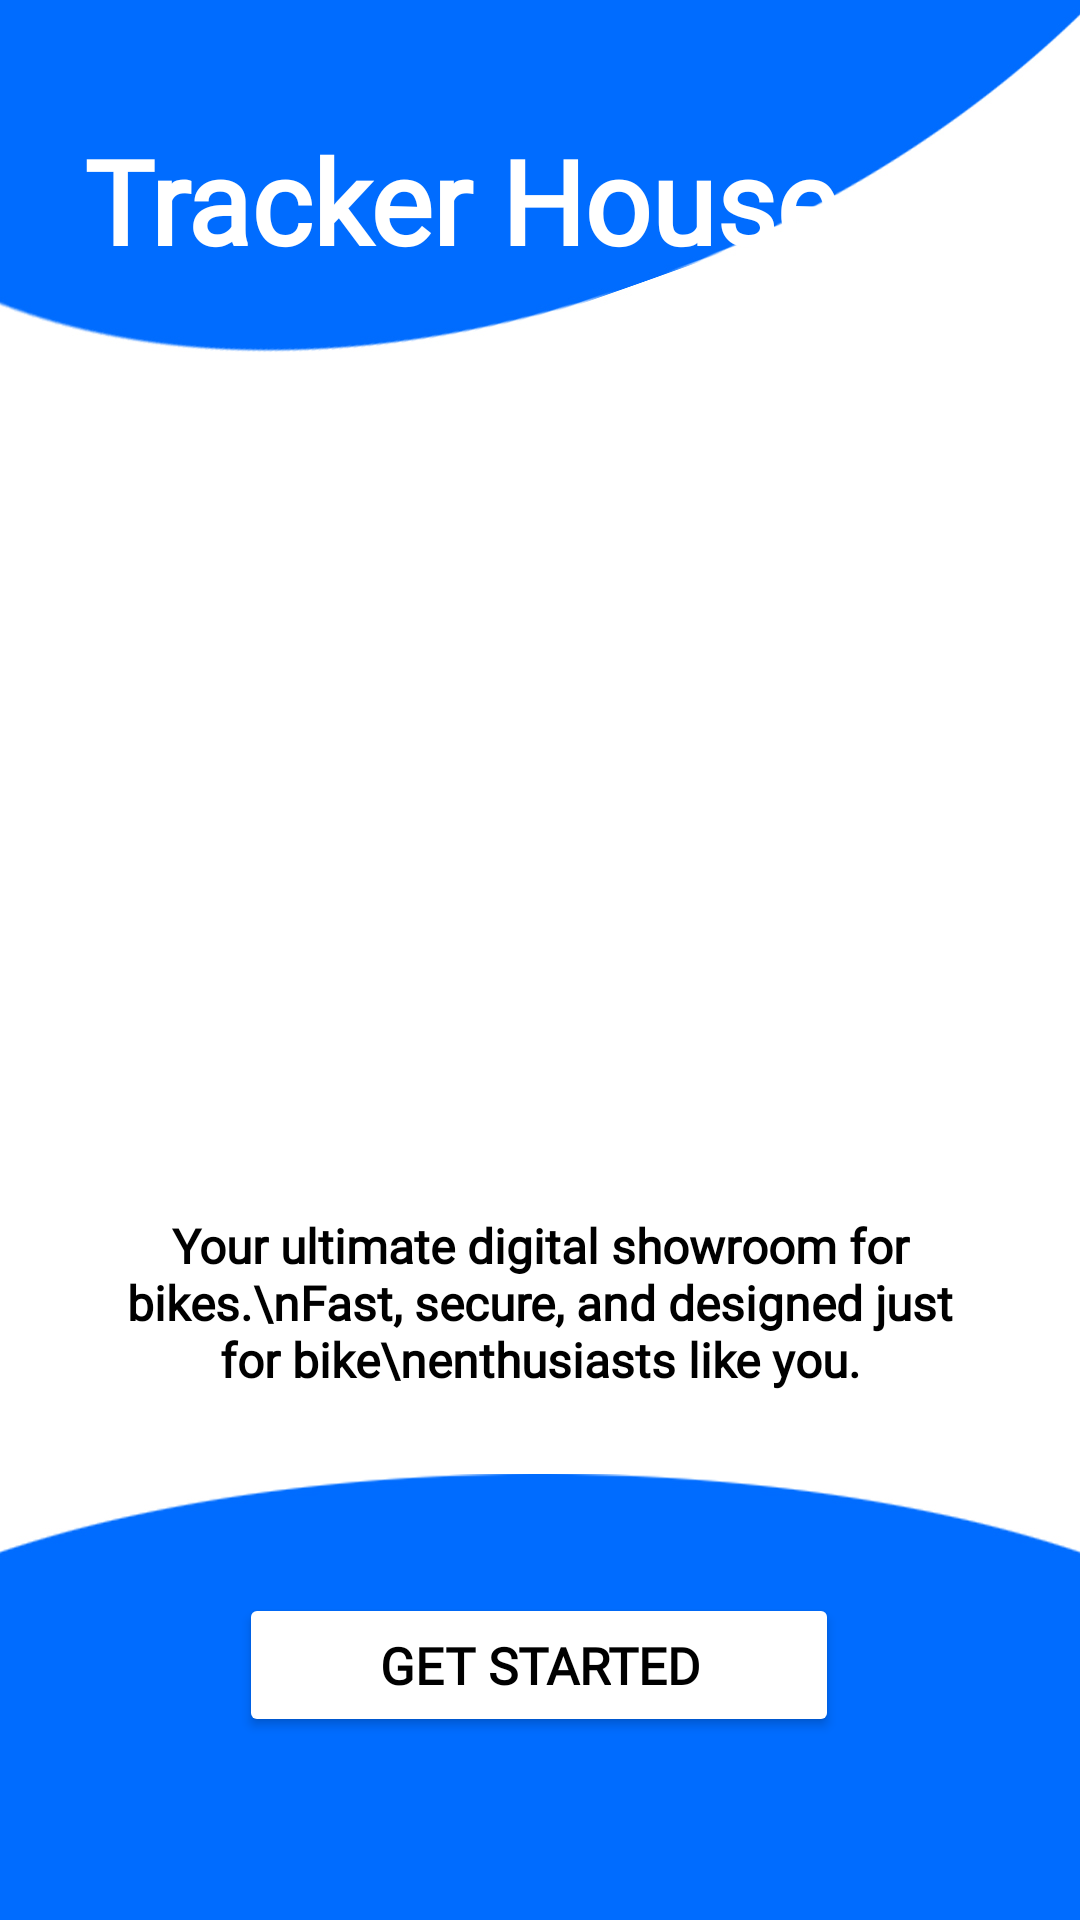

Layout XML and referenced resources for this Android screen:
<!-- AndroidManifest.xml: application theme Theme.TrackerHouse -->
<!-- res/layout/activity_splash.xml -->
<?xml version="1.0" encoding="utf-8"?>
<androidx.constraintlayout.widget.ConstraintLayout
    xmlns:android="http://schemas.android.com/apk/res/android"
    xmlns:app="http://schemas.android.com/apk/res-auto"
    xmlns:tools="http://schemas.android.com/tools"
    android:id="@+id/main"
    android:layout_width="match_parent"
    android:layout_height="match_parent"
    tools:context=".SplashActivity">

    <ImageView
        android:id="@+id/backgroundImage"
        android:layout_width="0dp"
        android:layout_height="0dp"
        android:contentDescription="Splash background"
        android:scaleType="centerCrop"
        android:src="@drawable/splashbackground"
        app:layout_constraintBottom_toBottomOf="parent"
        app:layout_constraintEnd_toEndOf="parent"
        app:layout_constraintHorizontal_bias="0.0"
        app:layout_constraintStart_toStartOf="parent"
        app:layout_constraintTop_toTopOf="parent"
        app:layout_constraintVertical_bias="0.0" />

    <TextView
        android:id="@+id/appName"
        android:layout_width="wrap_content"
        android:layout_height="wrap_content"
        android:fontFamily="@font/irish_grover"
        android:text="Tracker House"
        android:textColor="#FFFFFF"
        android:textSize="39sp"
        android:textStyle="bold"
        app:layout_constraintBottom_toBottomOf="@+id/backgroundImage"
        app:layout_constraintEnd_toEndOf="parent"
        app:layout_constraintHorizontal_bias="0.258"
        app:layout_constraintStart_toStartOf="parent"
        app:layout_constraintTop_toTopOf="parent"
        app:layout_constraintVertical_bias="0.069" />

    <ImageView
        android:id="@+id/imageView5"
        android:layout_width="413dp"
        android:layout_height="407dp"
        android:src="@drawable/logo"
        app:layout_constraintBottom_toBottomOf="parent"
        app:layout_constraintEnd_toEndOf="parent"
        app:layout_constraintStart_toStartOf="parent"
        app:layout_constraintTop_toTopOf="@+id/backgroundImage"
        app:layout_constraintVertical_bias="0.394" />

    <TextView
        android:id="@+id/textView"
        android:layout_width="0dp"
        android:layout_height="wrap_content"
        android:layout_marginStart="40dp"
        android:layout_marginTop="16dp"
        android:layout_marginEnd="40dp"
        android:fontFamily="@font/crimsontext_regular"
        android:gravity="center"
        android:text="Your ultimate digital showroom for bikes.\nFast, secure, and designed just for bike\nenthusiasts like you."
        android:textAlignment="center"
        android:textColor="@color/black"
        android:textSize="16sp"
        android:textStyle="bold"
        app:layout_constraintBottom_toBottomOf="parent"
        app:layout_constraintEnd_toEndOf="parent"
        app:layout_constraintHorizontal_bias="0.0"
        app:layout_constraintStart_toStartOf="parent"
        app:layout_constraintTop_toTopOf="@+id/backgroundImage"
        app:layout_constraintVertical_bias="0.688" />

    <Button
        android:id="@+id/start"
        android:layout_width="200dp"
        android:layout_height="wrap_content"
        android:backgroundTint="@color/white"
        android:fontFamily="@font/sourceserif4"
        android:text="GET STARTED"
        android:textColor="@color/black"
        android:textSize="17sp"
        android:textStyle="bold"
        app:layout_constraintBottom_toBottomOf="parent"
        app:layout_constraintEnd_toEndOf="parent"
        app:layout_constraintHorizontal_bias="0.497"
        app:layout_constraintStart_toStartOf="parent"
        app:layout_constraintTop_toTopOf="@+id/backgroundImage"
        app:layout_constraintVertical_bias="0.897" />

</androidx.constraintlayout.widget.ConstraintLayout>
<!-- resources referenced by this layout -->
<resources>
  <!-- drawable splashbackground: jpg bitmap (drawable, 176878 bytes) -->
  <style name="Theme.TrackerHouse" parent="Base.Theme.TrackerHouse" />
  <style name="Base.Theme.TrackerHouse" parent="Theme.Material3.DayNight.NoActionBar">
          
          <item name="colorPrimary">@color/white</item>
      </style>
  <!-- not gathered from this repository: default colours our renderer supplied (Android Studio template values) -->
  <color name="black">#FF000000</color>
  <color name="white">#FFFFFFFF</color>
</resources>
